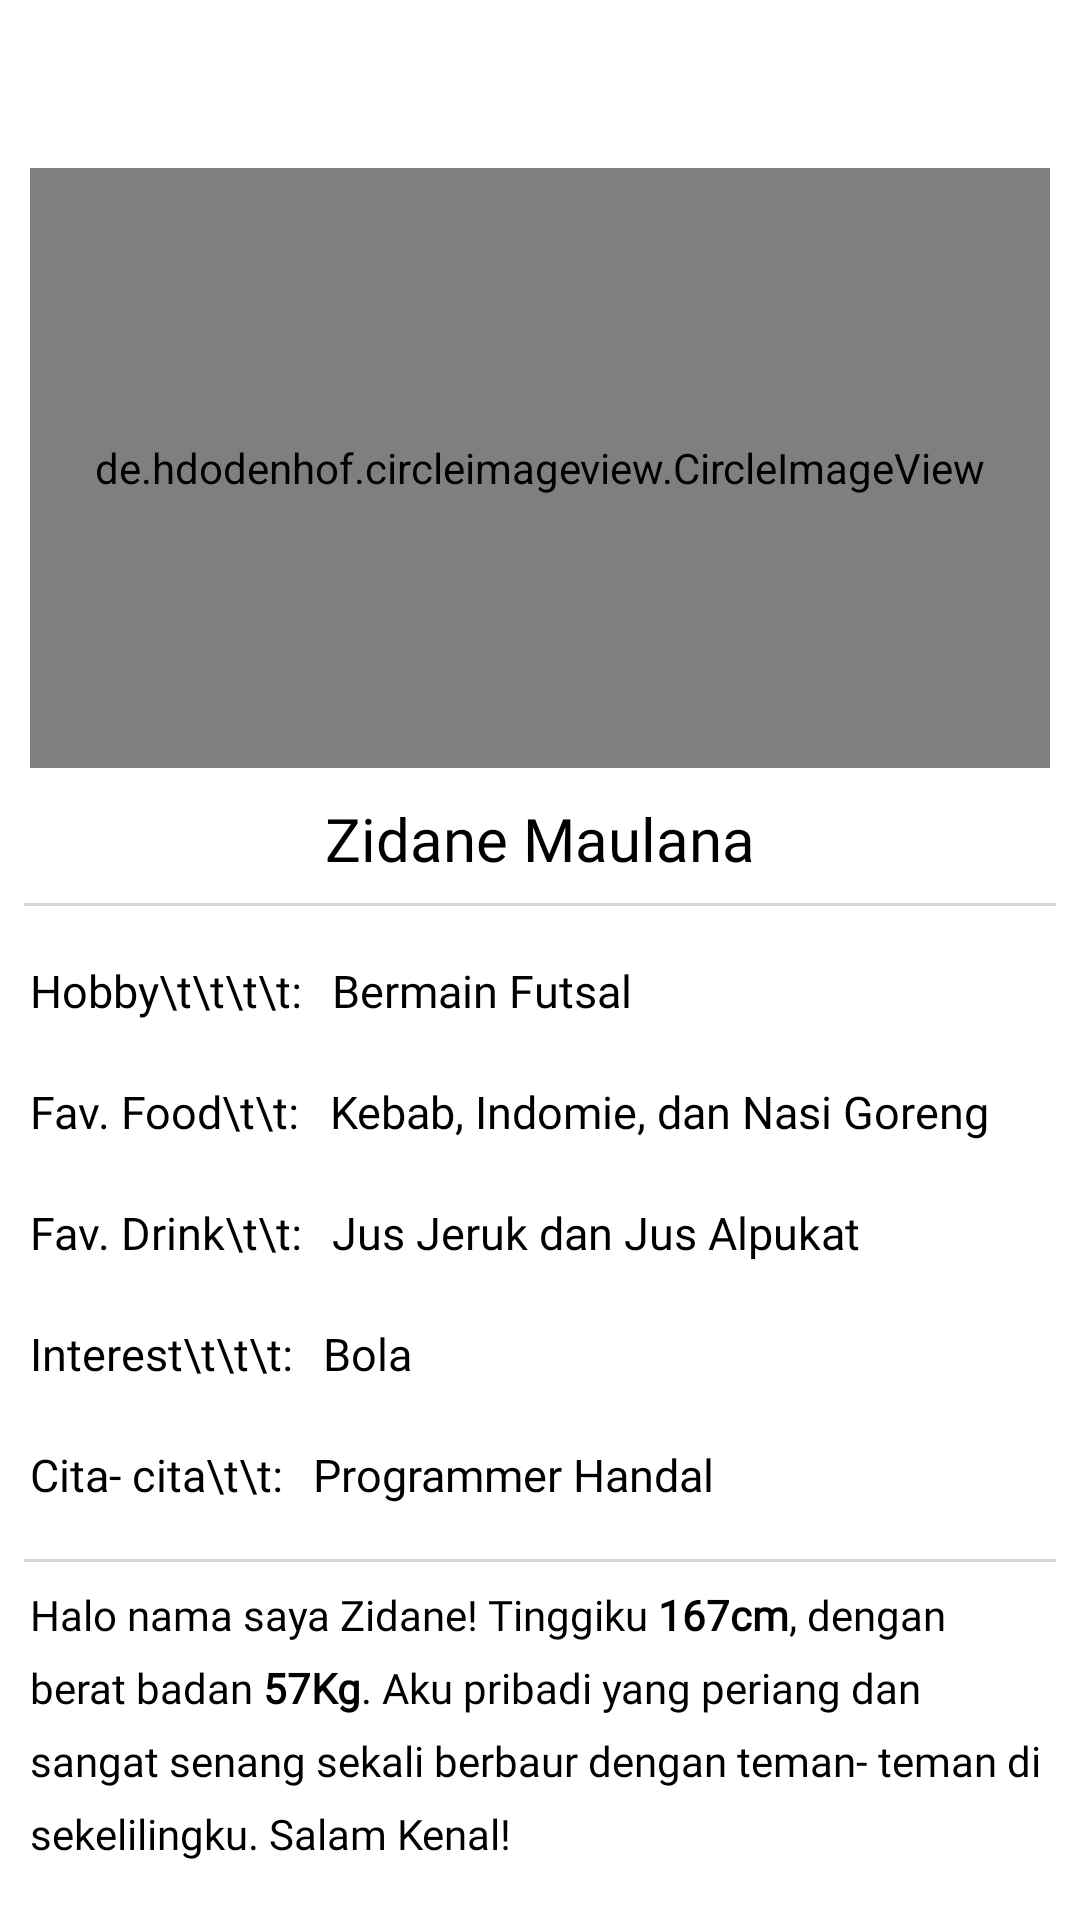

The Android layout XML behind this screen, and the referenced resources:
<!-- AndroidManifest.xml: application theme AppTheme -->
<!-- res/layout/fragment_home.xml -->
<?xml version="1.0" encoding="utf-8"?>
<LinearLayout xmlns:android="http://schemas.android.com/apk/res/android"
    xmlns:tools="http://schemas.android.com/tools"
    android:layout_width="match_parent"
    android:layout_height="match_parent"
    tools:context=".HomeFragment"
    android:orientation="vertical">

    
    <de.hdodenhof.circleimageview.CircleImageView
        android:layout_width="match_parent"
        android:layout_height="200dp"
        android:src="@drawable/home_a"
        android:layout_marginHorizontal="10dp"
        android:layout_marginTop="56dp"
        android:layout_marginBottom="10dp"/>

    <TextView
        android:layout_width="match_parent"
        android:layout_height="wrap_content"
        android:fontFamily="@font/roboto_bold"
        android:text="Zidane Maulana"
        android:textAlignment="center"
        android:textColor="@color/black"
        android:textSize="20sp" />

    <View
        android:id="@+id/view"
        android:layout_width="match_parent"
        android:layout_height="1dp"
        android:layout_margin="8dp"
        android:background="@color/underline" />

    
    <LinearLayout
        android:layout_width="match_parent"
        android:layout_height="wrap_content"
        android:orientation="horizontal"
        android:layout_margin="10dp">
        <TextView
            android:layout_width="wrap_content"
            android:layout_height="wrap_content"
            android:text="Hobby\t\t\t\t:"
            android:textSize="15sp"
            android:fontFamily="@font/roboto_bold"
            android:textColor="@color/black"/>
        <TextView
            android:paddingLeft="10dp"
            android:layout_width="match_parent"
            android:layout_height="wrap_content"
            android:fontFamily="@font/roboto"
            android:text="Bermain Futsal"
            android:textColor="@color/black"
            android:textSize="15sp" />
    </LinearLayout>

    
    <LinearLayout
        android:layout_width="match_parent"
        android:layout_height="wrap_content"
        android:orientation="horizontal"
        android:layout_margin="10dp">
        <TextView
            android:layout_width="wrap_content"
            android:layout_height="wrap_content"
            android:text="Fav. Food\t\t:"
            android:textSize="15sp"
            android:fontFamily="@font/roboto_bold"
            android:textColor="@color/black"/>
        <TextView
            android:paddingLeft="10dp"
            android:layout_width="match_parent"
            android:layout_height="wrap_content"
            android:fontFamily="@font/roboto"
            android:text="Kebab, Indomie, dan Nasi Goreng"
            android:textColor="@color/black"
            android:textSize="15sp" />
    </LinearLayout>

    
    <LinearLayout
        android:layout_width="match_parent"
        android:layout_height="wrap_content"
        android:orientation="horizontal"
        android:layout_margin="10dp">
        <TextView
            android:layout_width="wrap_content"
            android:layout_height="wrap_content"
            android:text="Fav. Drink\t\t:"
            android:textSize="15sp"
            android:fontFamily="@font/roboto_bold"
            android:textColor="@color/black"/>
        <TextView
            android:paddingLeft="10dp"
            android:layout_width="match_parent"
            android:layout_height="wrap_content"
            android:fontFamily="@font/roboto"
            android:text="Jus Jeruk dan Jus Alpukat"
            android:textColor="@color/black"
            android:textSize="15sp" />
    </LinearLayout>

    
    <LinearLayout
        android:layout_width="match_parent"
        android:layout_height="wrap_content"
        android:orientation="horizontal"
        android:layout_margin="10dp">
        <TextView
            android:layout_width="wrap_content"
            android:layout_height="wrap_content"
            android:text="Interest\t\t\t:"
            android:textSize="15sp"
            android:fontFamily="@font/roboto_bold"
            android:textColor="@color/black"/>
        <TextView
            android:paddingLeft="10dp"
            android:layout_width="match_parent"
            android:layout_height="wrap_content"
            android:fontFamily="@font/roboto"
            android:text="Bola"
            android:textColor="@color/black"
            android:textSize="15sp" />
    </LinearLayout>

    
    <LinearLayout
        android:layout_width="match_parent"
        android:layout_height="wrap_content"
        android:orientation="horizontal"
        android:layout_margin="10dp">
        <TextView
            android:layout_width="wrap_content"
            android:layout_height="wrap_content"
            android:text="Cita- cita\t\t:"
            android:textSize="15sp"
            android:fontFamily="@font/roboto_bold"
            android:textColor="@color/black"/>
        <TextView
            android:paddingLeft="10dp"
            android:layout_width="match_parent"
            android:layout_height="wrap_content"
            android:fontFamily="@font/roboto"
            android:text="Programmer Handal"
            android:textColor="@color/black"
            android:textSize="15sp" />
    </LinearLayout>

    <View
        android:layout_width="match_parent"
        android:layout_height="1dp"
        android:layout_margin="8dp"
        android:background="@color/underline" />

    
    <TextView
        android:layout_width="match_parent"
        android:layout_height="wrap_content"
        android:layout_marginHorizontal="10dp"
        android:lineSpacingExtra="8dp"
        android:text="@string/home_description"
        android:textColor="@color/black"
        android:fontFamily="@font/poppins"/>
</LinearLayout>
<!-- resources referenced by this layout -->
<resources>
  <color name="black">#FF000000</color>
  <color name="underline">#D8D6D6</color>
  <!-- drawable home_a: jpg bitmap (drawable-v24, 433221 bytes) -->
  <string name="home_description">Halo nama saya Zidane! Tinggiku <b>167cm</b>, dengan berat badan <b>57Kg</b>. Aku pribadi yang periang dan sangat senang sekali berbaur dengan teman- teman di sekelilingku. Salam Kenal!</string>
  <style name="AppTheme" parent="Theme.MaterialComponents.DayNight.NoActionBar">
          
          <item name="windowSplashScreenBackground">@color/white</item>
          <item name="windowSplashScreenAnimatedIcon">@drawable/nav_profile</item>
          <item name="windowSplashScreenAnimationDuration">3000</item>
          <item name="postSplashScreenTheme">@style/Theme.MySelf</item>
      </style>
  <color name="white">#FFFFFFFF</color>
  <style name="Theme.MySelf" parent="Theme.MaterialComponents.DayNight.NoActionBar">
          
          <item name="colorPrimary">@color/purple_500</item>
          <item name="colorPrimaryVariant">@color/purple_700</item>
          <item name="colorOnPrimary">@color/white</item>
          
          <item name="colorSecondary">@color/teal_200</item>
          <item name="colorSecondaryVariant">@color/teal_700</item>
          <item name="colorOnSecondary">@color/black</item>
          
          <item name="android:statusBarColor">?attr/colorPrimaryVariant</item>
          
      </style>
  <color name="purple_500">#FF6200EE</color>
  <color name="purple_700">#FF3700B3</color>
  <color name="teal_200">#FF03DAC5</color>
  <color name="teal_700">#FF018786</color>
</resources>
